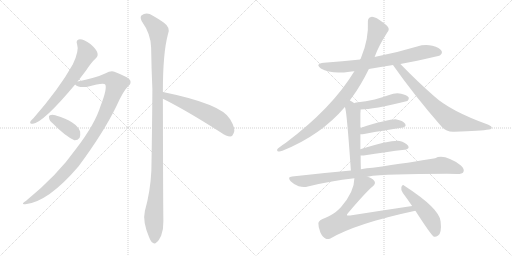
t = 0.00 s
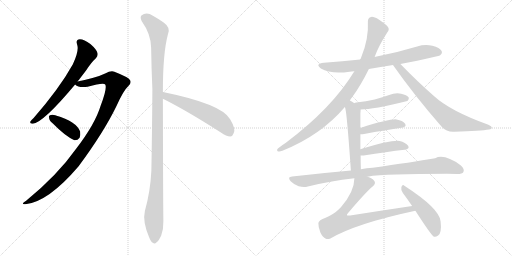
t = 2.42 s
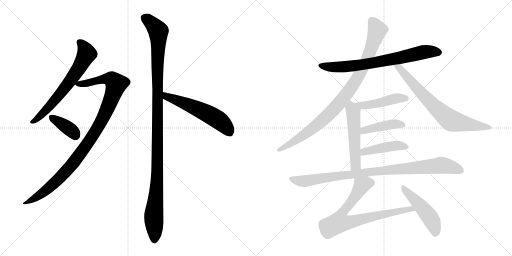
t = 4.83 s
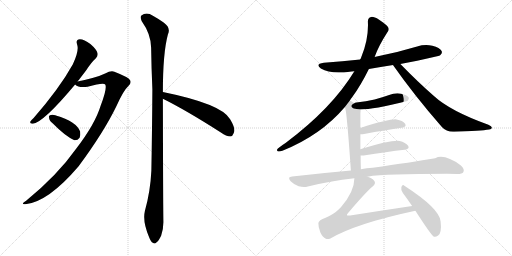
t = 7.25 s
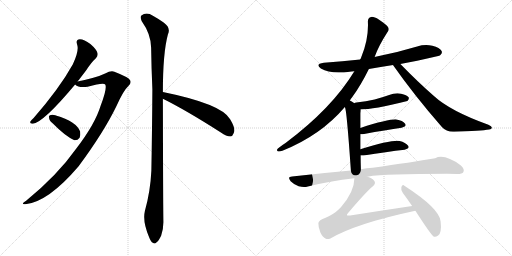
t = 9.67 s
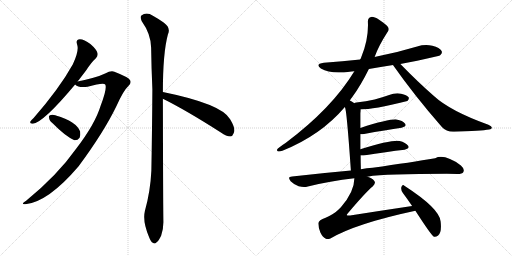
t = 12.08 s

The animated SVG that drew these frames (rendered in a browser with its animation timeline set to each time). Animation: 15 CSS @keyframes rules; one cycle of 12.08 s.

<svg version="1.1" viewBox="0 0 2048 1024" xmlns="http://www.w3.org/2000/svg">
  <g stroke="lightgray" stroke-dasharray="1,1" stroke-width="1" transform="scale(4, 4)">
    <line x1="0" y1="0" x2="256" y2="256"></line>
    <line x1="256" y1="0" x2="0" y2="256"></line>
    <line x1="128" y1="0" x2="128" y2="256"></line>
    <line x1="0" y1="128" x2="256" y2="128"></line>
    <line x1="256" y1="0" x2="512" y2="256"></line>
    <line x1="512" y1="0" x2="256" y2="256"></line>
    <line x1="384" y1="0" x2="384" y2="256"></line>
    <line x1="256" y1="128" x2="512" y2="128"></line>
  </g>
<g transform="scale(1, -1) translate(0, -850)">
   <style type="text/css">
    @keyframes keyframes0 {
      from {
       stroke: black;
       stroke-dashoffset: 661;
       stroke-width: 128;
       }
       68% {
       animation-timing-function: step-end;
       stroke: black;
       stroke-dashoffset: 0;
       stroke-width: 128;
       }
       to {
       stroke: black;
       stroke-width: 1024;
       }
       }
       #make-me-a-hanzi-animation-0 {
         animation: keyframes0 0.787923s both;
         animation-delay: 0.000000s;
         animation-timing-function: linear;
       }
    @keyframes keyframes1 {
      from {
       stroke: black;
       stroke-dashoffset: 1029;
       stroke-width: 128;
       }
       77% {
       animation-timing-function: step-end;
       stroke: black;
       stroke-dashoffset: 0;
       stroke-width: 128;
       }
       to {
       stroke: black;
       stroke-width: 1024;
       }
       }
       #make-me-a-hanzi-animation-1 {
         animation: keyframes1 1.087402s both;
         animation-delay: 0.787923s;
         animation-timing-function: linear;
       }
    @keyframes keyframes2 {
      from {
       stroke: black;
       stroke-dashoffset: 376;
       stroke-width: 128;
       }
       55% {
       animation-timing-function: step-end;
       stroke: black;
       stroke-dashoffset: 0;
       stroke-width: 128;
       }
       to {
       stroke: black;
       stroke-width: 1024;
       }
       }
       #make-me-a-hanzi-animation-2 {
         animation: keyframes2 0.555990s both;
         animation-delay: 1.875325s;
         animation-timing-function: linear;
       }
    @keyframes keyframes3 {
      from {
       stroke: black;
       stroke-dashoffset: 1166;
       stroke-width: 128;
       }
       79% {
       animation-timing-function: step-end;
       stroke: black;
       stroke-dashoffset: 0;
       stroke-width: 128;
       }
       to {
       stroke: black;
       stroke-width: 1024;
       }
       }
       #make-me-a-hanzi-animation-3 {
         animation: keyframes3 1.198893s both;
         animation-delay: 2.431315s;
         animation-timing-function: linear;
       }
    @keyframes keyframes4 {
      from {
       stroke: black;
       stroke-dashoffset: 563;
       stroke-width: 128;
       }
       65% {
       animation-timing-function: step-end;
       stroke: black;
       stroke-dashoffset: 0;
       stroke-width: 128;
       }
       to {
       stroke: black;
       stroke-width: 1024;
       }
       }
       #make-me-a-hanzi-animation-4 {
         animation: keyframes4 0.708171s both;
         animation-delay: 3.630208s;
         animation-timing-function: linear;
       }
    @keyframes keyframes5 {
      from {
       stroke: black;
       stroke-dashoffset: 730;
       stroke-width: 128;
       }
       70% {
       animation-timing-function: step-end;
       stroke: black;
       stroke-dashoffset: 0;
       stroke-width: 128;
       }
       to {
       stroke: black;
       stroke-width: 1024;
       }
       }
       #make-me-a-hanzi-animation-5 {
         animation: keyframes5 0.844076s both;
         animation-delay: 4.338379s;
         animation-timing-function: linear;
       }
    @keyframes keyframes6 {
      from {
       stroke: black;
       stroke-dashoffset: 937;
       stroke-width: 128;
       }
       75% {
       animation-timing-function: step-end;
       stroke: black;
       stroke-dashoffset: 0;
       stroke-width: 128;
       }
       to {
       stroke: black;
       stroke-width: 1024;
       }
       }
       #make-me-a-hanzi-animation-6 {
         animation: keyframes6 1.012533s both;
         animation-delay: 5.182455s;
         animation-timing-function: linear;
       }
    @keyframes keyframes7 {
      from {
       stroke: black;
       stroke-dashoffset: 731;
       stroke-width: 128;
       }
       70% {
       animation-timing-function: step-end;
       stroke: black;
       stroke-dashoffset: 0;
       stroke-width: 128;
       }
       to {
       stroke: black;
       stroke-width: 1024;
       }
       }
       #make-me-a-hanzi-animation-7 {
         animation: keyframes7 0.844889s both;
         animation-delay: 6.194988s;
         animation-timing-function: linear;
       }
    @keyframes keyframes8 {
      from {
       stroke: black;
       stroke-dashoffset: 461;
       stroke-width: 128;
       }
       60% {
       animation-timing-function: step-end;
       stroke: black;
       stroke-dashoffset: 0;
       stroke-width: 128;
       }
       to {
       stroke: black;
       stroke-width: 1024;
       }
       }
       #make-me-a-hanzi-animation-8 {
         animation: keyframes8 0.625163s both;
         animation-delay: 7.039877s;
         animation-timing-function: linear;
       }
    @keyframes keyframes9 {
      from {
       stroke: black;
       stroke-dashoffset: 524;
       stroke-width: 128;
       }
       63% {
       animation-timing-function: step-end;
       stroke: black;
       stroke-dashoffset: 0;
       stroke-width: 128;
       }
       to {
       stroke: black;
       stroke-width: 1024;
       }
       }
       #make-me-a-hanzi-animation-9 {
         animation: keyframes9 0.676432s both;
         animation-delay: 7.665040s;
         animation-timing-function: linear;
       }
    @keyframes keyframes10 {
      from {
       stroke: black;
       stroke-dashoffset: 426;
       stroke-width: 128;
       }
       58% {
       animation-timing-function: step-end;
       stroke: black;
       stroke-dashoffset: 0;
       stroke-width: 128;
       }
       to {
       stroke: black;
       stroke-width: 1024;
       }
       }
       #make-me-a-hanzi-animation-10 {
         animation: keyframes10 0.596680s both;
         animation-delay: 8.341472s;
         animation-timing-function: linear;
       }
    @keyframes keyframes11 {
      from {
       stroke: black;
       stroke-dashoffset: 437;
       stroke-width: 128;
       }
       59% {
       animation-timing-function: step-end;
       stroke: black;
       stroke-dashoffset: 0;
       stroke-width: 128;
       }
       to {
       stroke: black;
       stroke-width: 1024;
       }
       }
       #make-me-a-hanzi-animation-11 {
         animation: keyframes11 0.605632s both;
         animation-delay: 8.938152s;
         animation-timing-function: linear;
       }
    @keyframes keyframes12 {
      from {
       stroke: black;
       stroke-dashoffset: 940;
       stroke-width: 128;
       }
       75% {
       animation-timing-function: step-end;
       stroke: black;
       stroke-dashoffset: 0;
       stroke-width: 128;
       }
       to {
       stroke: black;
       stroke-width: 1024;
       }
       }
       #make-me-a-hanzi-animation-12 {
         animation: keyframes12 1.014974s both;
         animation-delay: 9.543784s;
         animation-timing-function: linear;
       }
    @keyframes keyframes13 {
      from {
       stroke: black;
       stroke-dashoffset: 774;
       stroke-width: 128;
       }
       72% {
       animation-timing-function: step-end;
       stroke: black;
       stroke-dashoffset: 0;
       stroke-width: 128;
       }
       to {
       stroke: black;
       stroke-width: 1024;
       }
       }
       #make-me-a-hanzi-animation-13 {
         animation: keyframes13 0.879883s both;
         animation-delay: 10.558758s;
         animation-timing-function: linear;
       }
    @keyframes keyframes14 {
      from {
       stroke: black;
       stroke-dashoffset: 484;
       stroke-width: 128;
       }
       61% {
       animation-timing-function: step-end;
       stroke: black;
       stroke-dashoffset: 0;
       stroke-width: 128;
       }
       to {
       stroke: black;
       stroke-width: 1024;
       }
       }
       #make-me-a-hanzi-animation-14 {
         animation: keyframes14 0.643880s both;
         animation-delay: 11.438641s;
         animation-timing-function: linear;
       }
</style>
<path d="M 310.5 524.5 Q 326.5 545.5 343.5 567.5 Q 365.5 601.5 383.5 617.5 Q 393.5 627.5 389.5 639.5 Q 386.5 652.5 361.5 674.5 Q 336.5 693.5 319.5 693.5 Q 301.5 692.5 308.5 672.5 Q 317.5 648.5 291.5 593.5 Q 237.5 496.5 134.5 378.5 Q 124.5 369.5 121.5 364.5 Q 117.5 354.5 131.5 355.5 Q 174.5 361.5 300.5 512.5 L 310.5 524.5 Z" fill="lightgray"></path> 
<path d="M 300.5 512.5 Q 315.5 497.5 350.5 503.5 Q 416.5 521.5 421.5 511.5 Q 428.5 493.5 402.5 427.5 Q 380.5 354.5 304.5 255.5 Q 229.5 149.5 104.5 47.5 Q 79.5 31.5 101.5 33.5 Q 192.5 42.5 314.5 185.5 Q 414.5 320.5 465.5 425.5 Q 493.5 488.5 513.5 506.5 Q 526.5 516.5 520.5 529.5 Q 514.5 541.5 457.5 563.5 Q 444.5 569.5 420.5 556.5 Q 387.5 540.5 310.5 524.5 C 285.5 519.5 285.5 519.5 300.5 512.5 Z" fill="lightgray"></path> 
<path d="M 212.5 355.5 Q 260.5 306.5 297.5 289.5 Q 310.5 288.5 318.5 299.5 Q 322.5 309.5 320.5 324.5 Q 305.5 364.5 223.5 388.5 Q 222.5 389.5 221.5 389.5 Q 208.5 393.5 199.5 389.5 Q 193.5 388.5 196.5 377.5 Q 197.5 367.5 212.5 355.5 Z" fill="lightgray"></path> 
<path d="M 651.5 482.5 Q 651.5 638.5 671.5 712.5 Q 684.5 739.5 654.5 760.5 Q 638.5 772.5 611.5 787.5 Q 586.5 803.5 565.5 788.5 Q 559.5 782.5 566.5 766.5 Q 603.5 714.5 604.5 660.5 Q 605.5 582.5 609.5 493.5 Q 608.5 339.5 605.5 168.5 Q 601.5 84.5 579.5 6.5 Q 569.5 -35.5 596.5 -98.5 Q 603.5 -117.5 611.5 -120.5 Q 618.5 -127.5 626.5 -118.5 Q 633.5 -114.5 644.5 -92.5 Q 654.5 -65.5 653.5 -33.5 Q 652.5 18.5 651.5 455.5 L 651.5 482.5 Z" fill="lightgray"></path> 
<path d="M 651.5 455.5 Q 744.5 409.5 883.5 320.5 Q 905.5 304.5 921.5 304.5 Q 930.5 305.5 934.5 317.5 Q 944.5 333.5 920.5 373.5 Q 887.5 434.5 651.5 482.5 C 622.5 488.5 624.5 468.5 651.5 455.5 Z" fill="lightgray"></path> 
<path d="M 1475.5 574.5 Q 1521.5 583.5 1572.5 590.5 L 1601.5 594.5 Q 1754.5 624.5 1760.5 629.5 Q 1770.5 636.5 1766.5 646.5 Q 1759.5 659.5 1729.5 667.5 Q 1699.5 674.5 1668.5 664.5 Q 1589.5 640.5 1502.5 623.5 Q 1499.5 623.5 1498.5 622.5 L 1440.5 612.5 Q 1370.5 605.5 1295.5 599.5 Q 1258.5 595.5 1283.5 576.5 Q 1323.5 552.5 1398.5 563.5 Q 1405.5 564.5 1417.5 565.5 L 1475.5 574.5 Z" fill="lightgray"></path> 
<path d="M 1399.5 448.5 Q 1403.5 455.5 1408.5 461.5 Q 1442.5 507.5 1475.5 574.5 L 1498.5 622.5 Q 1514.5 667.5 1549.5 721.5 Q 1558.5 731.5 1552.5 741.5 Q 1546.5 751.5 1516.5 771.5 Q 1494.5 784.5 1484.5 782.5 Q 1471.5 779.5 1471.5 764.5 Q 1475.5 694.5 1444.5 620.5 Q 1443.5 617.5 1440.5 612.5 L 1417.5 565.5 Q 1327.5 417.5 1143.5 279.5 Q 1127.5 269.5 1111.5 256.5 Q 1104.5 249.5 1110.5 245.5 Q 1117.5 242.5 1129.5 247.5 Q 1282.5 308.5 1379.5 422.5 L 1399.5 448.5 Z" fill="lightgray"></path> 
<path d="M 1572.5 590.5 Q 1571.5 590.5 1572.5 589.5 Q 1657.5 468.5 1767.5 342.5 Q 1786.5 321.5 1817.5 323.5 Q 1923.5 326.5 1956.5 332.5 Q 1966.5 333.5 1967.5 339.5 Q 1967.5 345.5 1953.5 351.5 Q 1800.5 406.5 1734.5 467.5 Q 1671.5 522.5 1601.5 594.5 C 1580.5 615.5 1556.5 615.5 1572.5 590.5 Z" fill="lightgray"></path> 
<path d="M 1442.5 412.5 Q 1491.5 412.5 1629.5 446.5 Q 1629.5 447.5 1630.5 447.5 Q 1637.5 454.5 1634.5 461.5 Q 1627.5 470.5 1604.5 475.5 Q 1580.5 479.5 1556.5 470.5 Q 1528.5 460.5 1498.5 452.5 Q 1464.5 445.5 1425.5 440.5 Q 1418.5 439.5 1417.5 437.5 C 1390.5 425.5 1412.5 411.5 1442.5 412.5 Z" fill="lightgray"></path> 
<path d="M 1443.5 173.5 Q 1442.5 201.5 1442.5 228.5 L 1441.5 253.5 Q 1441.5 284.5 1441.5 313.5 L 1441.5 338.5 Q 1441.5 368.5 1441.5 397.5 Q 1442.5 406.5 1442.5 412.5 C 1442.5 419.5 1442.5 420.5 1417.5 437.5 Q 1408.5 444.5 1399.5 448.5 C 1372.5 462.5 1371.5 451.5 1379.5 422.5 Q 1386.5 415.5 1403.5 168.5 C 1405.5 138.5 1444.5 143.5 1443.5 173.5 Z" fill="lightgray"></path> 
<path d="M 1441.5 313.5 Q 1445.5 312.5 1456.5 314.5 Q 1543.5 330.5 1606.5 339.5 Q 1628.5 343.5 1620.5 355.5 Q 1610.5 368.5 1586.5 372.5 Q 1559.5 375.5 1441.5 338.5 C 1412.5 329.5 1411.5 314.5 1441.5 313.5 Z" fill="lightgray"></path> 
<path d="M 1442.5 228.5 Q 1446.5 227.5 1454.5 228.5 Q 1548.5 243.5 1618.5 251.5 Q 1640.5 255.5 1632.5 267.5 Q 1622.5 280.5 1598.5 286.5 Q 1562.5 290.5 1441.5 253.5 C 1412.5 244.5 1412.5 230.5 1442.5 228.5 Z" fill="lightgray"></path> 
<path d="M 1469.5 143.5 Q 1553.5 155.5 1828.5 154.5 Q 1849.5 154.5 1853.5 162.5 Q 1859.5 174.5 1843.5 188.5 Q 1777.5 236.5 1740.5 217.5 Q 1646.5 201.5 1490.5 179.5 Q 1466.5 178.5 1443.5 173.5 L 1403.5 168.5 Q 1291.5 158.5 1168.5 144.5 Q 1147.5 143.5 1162.5 125.5 Q 1175.5 112.5 1194.5 105.5 Q 1215.5 99.5 1231.5 104.5 Q 1319.5 126.5 1417.5 137.5 L 1469.5 143.5 Z" fill="lightgray"></path> 
<path d="M 1648.5 26.5 Q 1527.5 8.5 1400.5 -11.5 Q 1390.5 -12.5 1387.5 -10.5 Q 1386.5 -7.5 1391.5 -2.5 Q 1463.5 82.5 1490.5 104.5 Q 1505.5 117.5 1496.5 127.5 Q 1489.5 137.5 1469.5 143.5 C 1441.5 155.5 1419.5 164.5 1417.5 137.5 Q 1417.5 83.5 1363.5 21.5 Q 1359.5 18.5 1355.5 13.5 Q 1336.5 -5.5 1302.5 -20.5 Q 1274.5 -30.5 1273.5 -41.5 Q 1272.5 -57.5 1281.5 -79.5 Q 1290.5 -98.5 1303.5 -104.5 Q 1310.5 -108.5 1321.5 -103.5 Q 1423.5 -43.5 1661.5 7.5 C 1690.5 13.5 1678.5 30.5 1648.5 26.5 Z" fill="lightgray"></path> 
<path d="M 1661.5 7.5 Q 1725.5 -91.5 1735.5 -96.5 Q 1742.5 -99.5 1752.5 -91.5 Q 1767.5 -81.5 1762.5 -35.5 Q 1759.5 15.5 1617.5 107.5 Q 1610.5 114.5 1605.5 102.5 Q 1602.5 89.5 1611.5 78.5 Q 1629.5 54.5 1648.5 26.5 L 1661.5 7.5 Z" fill="lightgray"></path> 
      <clipPath id="make-me-a-hanzi-clip-0">
      <path d="M 310.5 524.5 Q 326.5 545.5 343.5 567.5 Q 365.5 601.5 383.5 617.5 Q 393.5 627.5 389.5 639.5 Q 386.5 652.5 361.5 674.5 Q 336.5 693.5 319.5 693.5 Q 301.5 692.5 308.5 672.5 Q 317.5 648.5 291.5 593.5 Q 237.5 496.5 134.5 378.5 Q 124.5 369.5 121.5 364.5 Q 117.5 354.5 131.5 355.5 Q 174.5 361.5 300.5 512.5 L 310.5 524.5 Z" fill="lightgray"></path>
      </clipPath>
      <path clip-path="url(#make-me-a-hanzi-clip-0)" d="M 318.5 680.5 L 330.5 670.5 L 346.5 635.5 L 309.5 567.5 L 206.5 433.5 L 157.5 382.5 L 129.5 363.5 " fill="none" id="make-me-a-hanzi-animation-0" stroke-dasharray="533 1066" stroke-linecap="round"></path>

      <clipPath id="make-me-a-hanzi-clip-1">
      <path d="M 300.5 512.5 Q 315.5 497.5 350.5 503.5 Q 416.5 521.5 421.5 511.5 Q 428.5 493.5 402.5 427.5 Q 380.5 354.5 304.5 255.5 Q 229.5 149.5 104.5 47.5 Q 79.5 31.5 101.5 33.5 Q 192.5 42.5 314.5 185.5 Q 414.5 320.5 465.5 425.5 Q 493.5 488.5 513.5 506.5 Q 526.5 516.5 520.5 529.5 Q 514.5 541.5 457.5 563.5 Q 444.5 569.5 420.5 556.5 Q 387.5 540.5 310.5 524.5 C 285.5 519.5 285.5 519.5 300.5 512.5 Z" fill="lightgray"></path>
      </clipPath>
      <path clip-path="url(#make-me-a-hanzi-clip-1)" d="M 309.5 515.5 L 359.5 518.5 L 400.5 531.5 L 439.5 534.5 L 464.5 514.5 L 408.5 370.5 L 311.5 221.5 L 211.5 112.5 L 156.5 68.5 L 106.5 39.5 " fill="none" id="make-me-a-hanzi-animation-1" stroke-dasharray="901 1802" stroke-linecap="round"></path>

      <clipPath id="make-me-a-hanzi-clip-2">
      <path d="M 212.5 355.5 Q 260.5 306.5 297.5 289.5 Q 310.5 288.5 318.5 299.5 Q 322.5 309.5 320.5 324.5 Q 305.5 364.5 223.5 388.5 Q 222.5 389.5 221.5 389.5 Q 208.5 393.5 199.5 389.5 Q 193.5 388.5 196.5 377.5 Q 197.5 367.5 212.5 355.5 Z" fill="lightgray"></path>
      </clipPath>
      <path clip-path="url(#make-me-a-hanzi-clip-2)" d="M 206.5 381.5 L 268.5 341.5 L 302.5 309.5 " fill="none" id="make-me-a-hanzi-animation-2" stroke-dasharray="248 496" stroke-linecap="round"></path>

      <clipPath id="make-me-a-hanzi-clip-3">
      <path d="M 651.5 482.5 Q 651.5 638.5 671.5 712.5 Q 684.5 739.5 654.5 760.5 Q 638.5 772.5 611.5 787.5 Q 586.5 803.5 565.5 788.5 Q 559.5 782.5 566.5 766.5 Q 603.5 714.5 604.5 660.5 Q 605.5 582.5 609.5 493.5 Q 608.5 339.5 605.5 168.5 Q 601.5 84.5 579.5 6.5 Q 569.5 -35.5 596.5 -98.5 Q 603.5 -117.5 611.5 -120.5 Q 618.5 -127.5 626.5 -118.5 Q 633.5 -114.5 644.5 -92.5 Q 654.5 -65.5 653.5 -33.5 Q 652.5 18.5 651.5 455.5 L 651.5 482.5 Z" fill="lightgray"></path>
      </clipPath>
      <path clip-path="url(#make-me-a-hanzi-clip-3)" d="M 578.5 779.5 L 633.5 725.5 L 630.5 203.5 L 614.5 -23.5 L 617.5 -106.5 " fill="none" id="make-me-a-hanzi-animation-3" stroke-dasharray="1038 2076" stroke-linecap="round"></path>

      <clipPath id="make-me-a-hanzi-clip-4">
      <path d="M 651.5 455.5 Q 744.5 409.5 883.5 320.5 Q 905.5 304.5 921.5 304.5 Q 930.5 305.5 934.5 317.5 Q 944.5 333.5 920.5 373.5 Q 887.5 434.5 651.5 482.5 C 622.5 488.5 624.5 468.5 651.5 455.5 Z" fill="lightgray"></path>
      </clipPath>
      <path clip-path="url(#make-me-a-hanzi-clip-4)" d="M 662.5 475.5 L 666.5 464.5 L 780.5 420.5 L 856.5 381.5 L 889.5 358.5 L 918.5 320.5 " fill="none" id="make-me-a-hanzi-animation-4" stroke-dasharray="435 870" stroke-linecap="round"></path>

      <clipPath id="make-me-a-hanzi-clip-5">
      <path d="M 1475.5 574.5 Q 1521.5 583.5 1572.5 590.5 L 1601.5 594.5 Q 1754.5 624.5 1760.5 629.5 Q 1770.5 636.5 1766.5 646.5 Q 1759.5 659.5 1729.5 667.5 Q 1699.5 674.5 1668.5 664.5 Q 1589.5 640.5 1502.5 623.5 Q 1499.5 623.5 1498.5 622.5 L 1440.5 612.5 Q 1370.5 605.5 1295.5 599.5 Q 1258.5 595.5 1283.5 576.5 Q 1323.5 552.5 1398.5 563.5 Q 1405.5 564.5 1417.5 565.5 L 1475.5 574.5 Z" fill="lightgray"></path>
      </clipPath>
      <path clip-path="url(#make-me-a-hanzi-clip-5)" d="M 1287.5 589.5 L 1328.5 581.5 L 1386.5 583.5 L 1609.5 620.5 L 1706.5 643.5 L 1754.5 641.5 " fill="none" id="make-me-a-hanzi-animation-5" stroke-dasharray="602 1204" stroke-linecap="round"></path>

      <clipPath id="make-me-a-hanzi-clip-6">
      <path d="M 1399.5 448.5 Q 1403.5 455.5 1408.5 461.5 Q 1442.5 507.5 1475.5 574.5 L 1498.5 622.5 Q 1514.5 667.5 1549.5 721.5 Q 1558.5 731.5 1552.5 741.5 Q 1546.5 751.5 1516.5 771.5 Q 1494.5 784.5 1484.5 782.5 Q 1471.5 779.5 1471.5 764.5 Q 1475.5 694.5 1444.5 620.5 Q 1443.5 617.5 1440.5 612.5 L 1417.5 565.5 Q 1327.5 417.5 1143.5 279.5 Q 1127.5 269.5 1111.5 256.5 Q 1104.5 249.5 1110.5 245.5 Q 1117.5 242.5 1129.5 247.5 Q 1282.5 308.5 1379.5 422.5 L 1399.5 448.5 Z" fill="lightgray"></path>
      </clipPath>
      <path clip-path="url(#make-me-a-hanzi-clip-6)" d="M 1487.5 766.5 L 1506.5 738.5 L 1505.5 716.5 L 1457.5 590.5 L 1399.5 491.5 L 1354.5 434.5 L 1283.5 363.5 L 1213.5 308.5 L 1115.5 250.5 " fill="none" id="make-me-a-hanzi-animation-6" stroke-dasharray="809 1618" stroke-linecap="round"></path>

      <clipPath id="make-me-a-hanzi-clip-7">
      <path d="M 1572.5 590.5 Q 1571.5 590.5 1572.5 589.5 Q 1657.5 468.5 1767.5 342.5 Q 1786.5 321.5 1817.5 323.5 Q 1923.5 326.5 1956.5 332.5 Q 1966.5 333.5 1967.5 339.5 Q 1967.5 345.5 1953.5 351.5 Q 1800.5 406.5 1734.5 467.5 Q 1671.5 522.5 1601.5 594.5 C 1580.5 615.5 1556.5 615.5 1572.5 590.5 Z" fill="lightgray"></path>
      </clipPath>
      <path clip-path="url(#make-me-a-hanzi-clip-7)" d="M 1579.5 590.5 L 1597.5 579.5 L 1743.5 418.5 L 1801.5 370.5 L 1849.5 356.5 L 1959.5 339.5 " fill="none" id="make-me-a-hanzi-animation-7" stroke-dasharray="603 1206" stroke-linecap="round"></path>

      <clipPath id="make-me-a-hanzi-clip-8">
      <path d="M 1442.5 412.5 Q 1491.5 412.5 1629.5 446.5 Q 1629.5 447.5 1630.5 447.5 Q 1637.5 454.5 1634.5 461.5 Q 1627.5 470.5 1604.5 475.5 Q 1580.5 479.5 1556.5 470.5 Q 1528.5 460.5 1498.5 452.5 Q 1464.5 445.5 1425.5 440.5 Q 1418.5 439.5 1417.5 437.5 C 1390.5 425.5 1412.5 411.5 1442.5 412.5 Z" fill="lightgray"></path>
      </clipPath>
      <path clip-path="url(#make-me-a-hanzi-clip-8)" d="M 1423.5 434.5 L 1455.5 428.5 L 1577.5 455.5 L 1624.5 456.5 " fill="none" id="make-me-a-hanzi-animation-8" stroke-dasharray="333 666" stroke-linecap="round"></path>

      <clipPath id="make-me-a-hanzi-clip-9">
      <path d="M 1443.5 173.5 Q 1442.5 201.5 1442.5 228.5 L 1441.5 253.5 Q 1441.5 284.5 1441.5 313.5 L 1441.5 338.5 Q 1441.5 368.5 1441.5 397.5 Q 1442.5 406.5 1442.5 412.5 C 1442.5 419.5 1442.5 420.5 1417.5 437.5 Q 1408.5 444.5 1399.5 448.5 C 1372.5 462.5 1371.5 451.5 1379.5 422.5 Q 1386.5 415.5 1403.5 168.5 C 1405.5 138.5 1444.5 143.5 1443.5 173.5 Z" fill="lightgray"></path>
      </clipPath>
      <path clip-path="url(#make-me-a-hanzi-clip-9)" d="M 1401.5 440.5 L 1413.5 390.5 L 1421.5 191.5 L 1435.5 180.5 " fill="none" id="make-me-a-hanzi-animation-9" stroke-dasharray="396 792" stroke-linecap="round"></path>

      <clipPath id="make-me-a-hanzi-clip-10">
      <path d="M 1441.5 313.5 Q 1445.5 312.5 1456.5 314.5 Q 1543.5 330.5 1606.5 339.5 Q 1628.5 343.5 1620.5 355.5 Q 1610.5 368.5 1586.5 372.5 Q 1559.5 375.5 1441.5 338.5 C 1412.5 329.5 1411.5 314.5 1441.5 313.5 Z" fill="lightgray"></path>
      </clipPath>
      <path clip-path="url(#make-me-a-hanzi-clip-10)" d="M 1448.5 319.5 L 1457.5 330.5 L 1533.5 347.5 L 1577.5 354.5 L 1610.5 349.5 " fill="none" id="make-me-a-hanzi-animation-10" stroke-dasharray="298 596" stroke-linecap="round"></path>

      <clipPath id="make-me-a-hanzi-clip-11">
      <path d="M 1442.5 228.5 Q 1446.5 227.5 1454.5 228.5 Q 1548.5 243.5 1618.5 251.5 Q 1640.5 255.5 1632.5 267.5 Q 1622.5 280.5 1598.5 286.5 Q 1562.5 290.5 1441.5 253.5 C 1412.5 244.5 1412.5 230.5 1442.5 228.5 Z" fill="lightgray"></path>
      </clipPath>
      <path clip-path="url(#make-me-a-hanzi-clip-11)" d="M 1448.5 235.5 L 1457.5 244.5 L 1544.5 262.5 L 1600.5 267.5 L 1622.5 261.5 " fill="none" id="make-me-a-hanzi-animation-11" stroke-dasharray="309 618" stroke-linecap="round"></path>

      <clipPath id="make-me-a-hanzi-clip-12">
      <path d="M 1469.5 143.5 Q 1553.5 155.5 1828.5 154.5 Q 1849.5 154.5 1853.5 162.5 Q 1859.5 174.5 1843.5 188.5 Q 1777.5 236.5 1740.5 217.5 Q 1646.5 201.5 1490.5 179.5 Q 1466.5 178.5 1443.5 173.5 L 1403.5 168.5 Q 1291.5 158.5 1168.5 144.5 Q 1147.5 143.5 1162.5 125.5 Q 1175.5 112.5 1194.5 105.5 Q 1215.5 99.5 1231.5 104.5 Q 1319.5 126.5 1417.5 137.5 L 1469.5 143.5 Z" fill="lightgray"></path>
      </clipPath>
      <path clip-path="url(#make-me-a-hanzi-clip-12)" d="M 1165.5 134.5 L 1221.5 126.5 L 1483.5 163.5 L 1757.5 188.5 L 1803.5 182.5 L 1842.5 169.5 " fill="none" id="make-me-a-hanzi-animation-12" stroke-dasharray="812 1624" stroke-linecap="round"></path>

      <clipPath id="make-me-a-hanzi-clip-13">
      <path d="M 1648.5 26.5 Q 1527.5 8.5 1400.5 -11.5 Q 1390.5 -12.5 1387.5 -10.5 Q 1386.5 -7.5 1391.5 -2.5 Q 1463.5 82.5 1490.5 104.5 Q 1505.5 117.5 1496.5 127.5 Q 1489.5 137.5 1469.5 143.5 C 1441.5 155.5 1419.5 164.5 1417.5 137.5 Q 1417.5 83.5 1363.5 21.5 Q 1359.5 18.5 1355.5 13.5 Q 1336.5 -5.5 1302.5 -20.5 Q 1274.5 -30.5 1273.5 -41.5 Q 1272.5 -57.5 1281.5 -79.5 Q 1290.5 -98.5 1303.5 -104.5 Q 1310.5 -108.5 1321.5 -103.5 Q 1423.5 -43.5 1661.5 7.5 C 1690.5 13.5 1678.5 30.5 1648.5 26.5 Z" fill="lightgray"></path>
      </clipPath>
      <path clip-path="url(#make-me-a-hanzi-clip-13)" d="M 1484.5 118.5 L 1468.5 118.5 L 1446.5 108.5 L 1364.5 -7.5 L 1356.5 -38.5 L 1391.5 -39.5 L 1642.5 15.5 L 1650.5 7.5 " fill="none" id="make-me-a-hanzi-animation-13" stroke-dasharray="646 1292" stroke-linecap="round"></path>

      <clipPath id="make-me-a-hanzi-clip-14">
      <path d="M 1661.5 7.5 Q 1725.5 -91.5 1735.5 -96.5 Q 1742.5 -99.5 1752.5 -91.5 Q 1767.5 -81.5 1762.5 -35.5 Q 1759.5 15.5 1617.5 107.5 Q 1610.5 114.5 1605.5 102.5 Q 1602.5 89.5 1611.5 78.5 Q 1629.5 54.5 1648.5 26.5 L 1661.5 7.5 Z" fill="lightgray"></path>
      </clipPath>
      <path clip-path="url(#make-me-a-hanzi-clip-14)" d="M 1615.5 96.5 L 1717.5 -15.5 L 1739.5 -62.5 L 1739.5 -87.5 " fill="none" id="make-me-a-hanzi-animation-14" stroke-dasharray="356 712" stroke-linecap="round"></path>

</g>
</svg>
